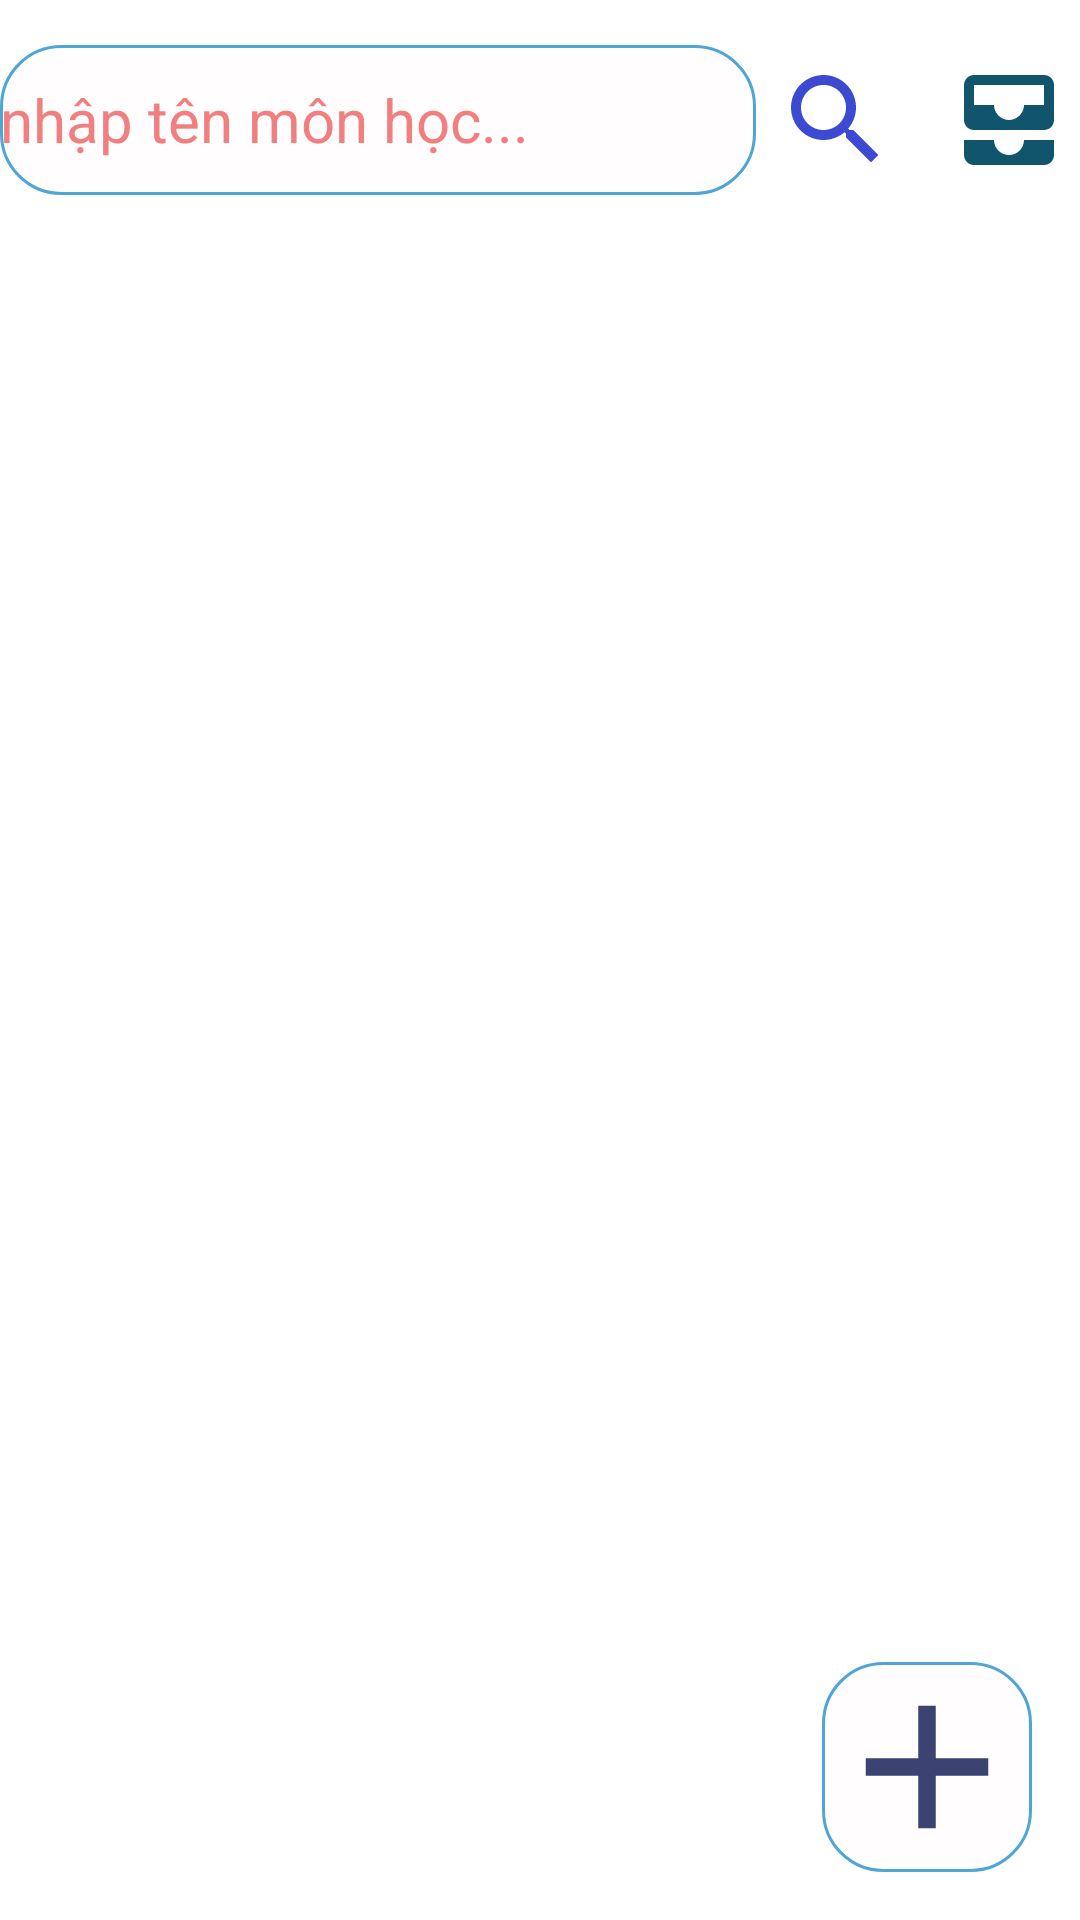

Layout XML and referenced resources for this Android screen:
<!-- AndroidManifest.xml: application theme Theme.SubjectManager -->
<!-- res/layout/activity_subjects_manager.xml -->
<?xml version="1.0" encoding="utf-8"?>
<LinearLayout xmlns:android="http://schemas.android.com/apk/res/android"
    xmlns:app="http://schemas.android.com/apk/res-auto"
    xmlns:tools="http://schemas.android.com/tools"
    android:id="@+id/activity_subjects_manager"
    android:layout_width="match_parent"
    android:layout_height="match_parent"
    android:gravity="center_horizontal"
    android:orientation="vertical">

    <View
        android:layout_width="match_parent"
        android:layout_height="5dp">

    </View>

    <LinearLayout
        android:layout_width="match_parent"
        android:layout_height="70dp"
        android:gravity="center_vertical"
        android:orientation="horizontal"
        android:weightSum="10">

        <EditText
            android:id="@+id/edt_search"
            android:layout_width="0dp"
            android:layout_height="50dp"
            android:layout_weight="7"
            android:background="@drawable/backgroundmain"
            android:hint="nhập tên môn học..."
            android:textColor="#932929"
            android:textColorHint="#F17F7F"
            android:textSize="20sp" />

        <View
            android:layout_width="0dp"
            android:layout_height="20dp"
            android:layout_weight="0.1">

        </View>

        <ImageView
            android:id="@+id/imv_search"
            android:layout_width="0dp"
            android:layout_height="40dp"
            android:layout_weight="1.3"
            android:src="@drawable/ic_baseline_search_24"></ImageView>

        <View
            android:layout_width="0dp"
            android:layout_height="20dp"
            android:layout_weight="0.3">

        </View>

        <ImageView
            android:id="@+id/imv_show_all"
            android:layout_width="0dp"
            android:layout_height="40dp"
            android:layout_weight="1.3"
            android:src="@drawable/ic_baseline_all_inbox_24"></ImageView>
    </LinearLayout>

    <View
        android:layout_width="match_parent"
        android:layout_height="20dp">

    </View>

    <androidx.coordinatorlayout.widget.CoordinatorLayout
        android:layout_width="match_parent"
        android:layout_height="match_parent">

        <ListView
            android:id="@+id/listView_Subject"
            android:layout_width="match_parent"
            android:layout_height="match_parent" />

        <ImageView
            android:id="@+id/imv_add_subject"
            android:layout_width="70dp"
            android:layout_height="70dp"
            android:background="@drawable/backgroundmain"
            android:layout_gravity="bottom|end"
            android:layout_marginEnd="16dp"
            android:layout_marginBottom="16dp"
            android:src="@drawable/ic_action_name" />
    </androidx.coordinatorlayout.widget.CoordinatorLayout>


</LinearLayout>
<!-- resources referenced by this layout -->
<resources>
  <!-- drawable backgroundmain (drawable) -->
  <?xml version="1.0" encoding="utf-8"?>
  <shape xmlns:android="http://schemas.android.com/apk/res/android" android:shape="rectangle" >
      <solid android:color="#9AFFFCFC" />
      <stroke android:width="1dip" android:color="#4fa5d5"/>
      <corners
          android:radius="20dp"   >
      </corners>
  </shape>
  <!-- drawable ic_action_name (drawable-anydpi) -->
  <vector xmlns:android="http://schemas.android.com/apk/res/android"
      android:width="24dp"
      android:height="24dp"
      android:viewportWidth="24"
      android:viewportHeight="24"
      android:tint="#0A144E"
      android:alpha="0.8">
    <path
        android:fillColor="@android:color/white"
        android:pathData="M19,13h-6v6h-2v-6H5v-2h6V5h2v6h6v2z"/>
  </vector>
  <!-- drawable ic_baseline_all_inbox_24 (drawable) -->
  <vector android:height="24dp" android:tint="#10556B"
      android:viewportHeight="24" android:viewportWidth="24"
      android:width="24dp" xmlns:android="http://schemas.android.com/apk/res/android">
      <path android:fillColor="@android:color/white" android:pathData="M19,3L5,3c-1.1,0 -2,0.9 -2,2v7c0,1.1 0.9,2 2,2h14c1.1,0 2,-0.9 2,-2L21,5c0,-1.1 -0.9,-2 -2,-2zM19,9h-4c0,1.62 -1.38,3 -3,3s-3,-1.38 -3,-3L5,9L5,5h14v4zM15,16h6v3c0,1.1 -0.9,2 -2,2L5,21c-1.1,0 -2,-0.9 -2,-2v-3h6c0,1.66 1.34,3 3,3s3,-1.34 3,-3z"/>
  </vector>
  <!-- drawable ic_baseline_search_24 (drawable) -->
  <vector android:height="24dp" android:tint="#3C4AD2"
      android:viewportHeight="24" android:viewportWidth="24"
      android:width="24dp" xmlns:android="http://schemas.android.com/apk/res/android">
      <path android:fillColor="@android:color/white" android:pathData="M15.5,14h-0.79l-0.28,-0.27C15.41,12.59 16,11.11 16,9.5 16,5.91 13.09,3 9.5,3S3,5.91 3,9.5 5.91,16 9.5,16c1.61,0 3.09,-0.59 4.23,-1.57l0.27,0.28v0.79l5,4.99L20.49,19l-4.99,-5zM9.5,14C7.01,14 5,11.99 5,9.5S7.01,5 9.5,5 14,7.01 14,9.5 11.99,14 9.5,14z"/>
  </vector>
  <style name="Theme.SubjectManager" parent="Theme.MaterialComponents.DayNight.DarkActionBar">
          
          <item name="colorPrimary">@color/purple_500</item>
          <item name="colorPrimaryVariant">@color/purple_700</item>
          <item name="colorOnPrimary">@color/white</item>
          
          <item name="colorSecondary">@color/teal_200</item>
          <item name="colorSecondaryVariant">@color/teal_700</item>
          <item name="colorOnSecondary">@color/black</item>
          
          <item name="android:statusBarColor" tools:targetApi="l">?attr/colorPrimaryVariant</item>
          
      </style>
  <color name="purple_500">#FF6200EE</color>
  <color name="purple_700">#FF3700B3</color>
  <color name="white">#FFFFFFFF</color>
  <color name="teal_200">#FF03DAC5</color>
  <color name="teal_700">#FF018786</color>
  <color name="black">#FF000000</color>
</resources>
